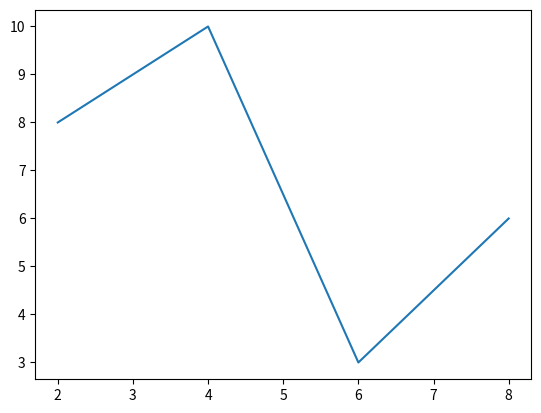

Recreate this plot in Python.
# -*- coding: utf-8 -*-
"""
Created on Fri May 14 14:39:37 2021

[redacted]
"""

import matplotlib.pyplot as plt
plt.plot([2, 4 ,6 ,8], [8, 10, 3, 6])
plt.show()